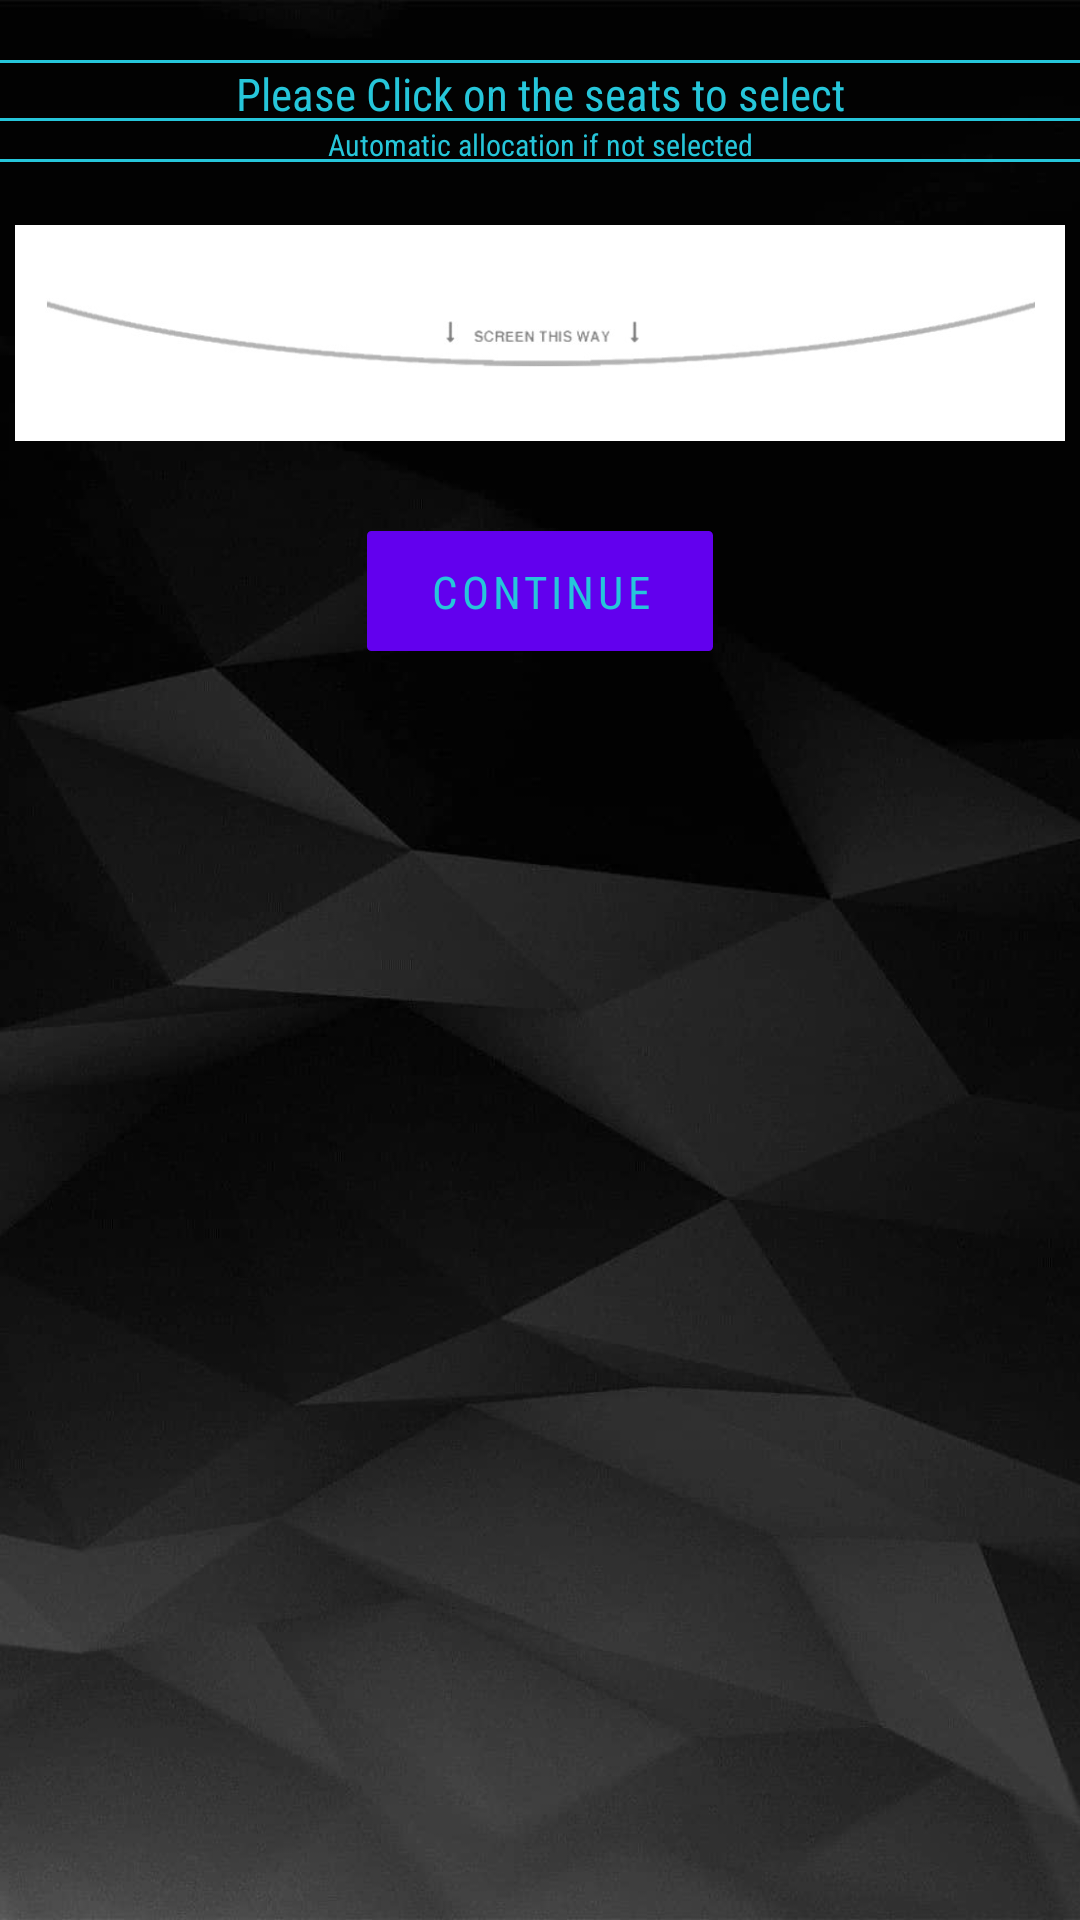

Layout XML and referenced resources for this Android screen:
<!-- AndroidManifest.xml: fallback theme Theme.MaterialComponents.DayNight.NoActionBar -->
<!-- res/layout/activity_select_seats.xml -->
<?xml version="1.0" encoding="utf-8"?>
<LinearLayout xmlns:android="http://schemas.android.com/apk/res/android"
    xmlns:app="http://schemas.android.com/apk/res-auto"
    android:layout_width="match_parent"
    android:layout_height="match_parent"
    android:background="@drawable/bg"
    android:orientation="vertical">

    <Space
        android:layout_width="match_parent"
        android:layout_height="20sp" />

    <TextView
        android:layout_width="match_parent"
        android:layout_height="1sp"
        android:background="@color/colorActionBar"/>

    <TextView
        android:layout_width="match_parent"
        android:layout_height="wrap_content"
        android:text="Please Click on the seats to select"
        android:fontFamily="sans-serif-condensed"
        android:gravity="center_horizontal"
        android:textSize="15sp"
        android:textColor="@color/colorActionBar"
        android:background="@drawable/bottom_stroke"/>

    <TextView
        android:layout_width="match_parent"
        android:layout_height="wrap_content"
        android:text="Automatic allocation if not selected"
        android:fontFamily="sans-serif-condensed"
        android:gravity="center_horizontal"
        android:textSize="10sp"
        android:textColor="@color/colorActionBar"
        android:background="@drawable/bottom_stroke"/>

    <Space
        android:layout_width="match_parent"
        android:layout_height="20sp" />

    <LinearLayout
        android:layout_width="wrap_content"
        android:layout_height="wrap_content"
        android:background="#ffffff"
        android:orientation="horizontal"
        android:layout_gravity="center_horizontal">

        <TextView
            android:layout_width="10sp"
            android:layout_height="match_parent"
            android:background="#ffffff"/>

    <LinearLayout
        android:layout_width="wrap_content"
        android:layout_height="wrap_content"
        android:background="#ffffff"
        android:orientation="vertical"
        android:layout_gravity="center_horizontal">

    <LinearLayout
        android:layout_width="wrap_content"
        android:layout_height="wrap_content"
        android:orientation="horizontal"
        android:layout_gravity="center">

    <GridView
        android:id="@+id/grid_select_seats_1"
        android:layout_width="150sp"
        android:layout_height="match_parent"
        android:numColumns="6"
        android:background="#ffffff"
        android:columnWidth="25sp"/>

        <TextView
            android:layout_width="30sp"
            android:layout_height="match_parent"
            android:background="#ffffff"/>

    <GridView
        android:id="@+id/grid_select_seats_2"
        android:layout_width="150sp"
        android:layout_height="wrap_content"
        android:numColumns="6"
        android:background="#ffffff"
        android:columnWidth="25sp"/>

    </LinearLayout>

    <ImageView
        android:layout_width="330sp"
        android:layout_height="wrap_content"
        android:layout_gravity="center"
        android:src="@drawable/screen"/>

    </LinearLayout>

        <TextView
            android:layout_width="10sp"
            android:layout_height="match_parent"
            android:background="#ffffff"/>

    </LinearLayout>

    <Space
        android:layout_width="match_parent"
        android:layout_height="30sp" />

    <Button
        android:id="@+id/btnContinue"
        android:layout_width="wrap_content"
        android:layout_height="40dp"
        android:background="@drawable/spinner_border"
        android:fontFamily="sans-serif-condensed"
        android:text=" CONTINUE "
        android:textColor="#26C6DA"
        android:textSize="15sp"
        android:layout_gravity="center"/>

</LinearLayout>
<!-- resources referenced by this layout -->
<resources>
  <color name="colorActionBar">#26C6DA</color>
  <!-- drawable bg: jpg bitmap (drawable, 21841 bytes) -->
  <!-- drawable bottom_stroke (drawable) -->
  <?xml version="1.0" encoding="utf-8"?>
  <layer-list xmlns:android="http://schemas.android.com/apk/res/android" >
  
      <item android:bottom="1dp"
          android:left="-2dp"
          android:right="-2dp"
          android:top="-2dp">
          <shape android:shape="rectangle">
  
              <stroke
                  android:width="1dp"
                  android:color="#26C6DA"/>
          </shape>
      </item>
  
  </layer-list>
  <!-- drawable screen: jpg bitmap (drawable, 6883 bytes) -->
  <!-- drawable spinner_border (drawable) -->
  <?xml version="1.0" encoding="utf-8"?>
  <shape xmlns:android="http://schemas.android.com/apk/res/android">
  
      <stroke android:width="1dp"
          android:color="#26C6DA" />
  
      
      <corners android:radius="1dp" />
  
  </shape>
</resources>
